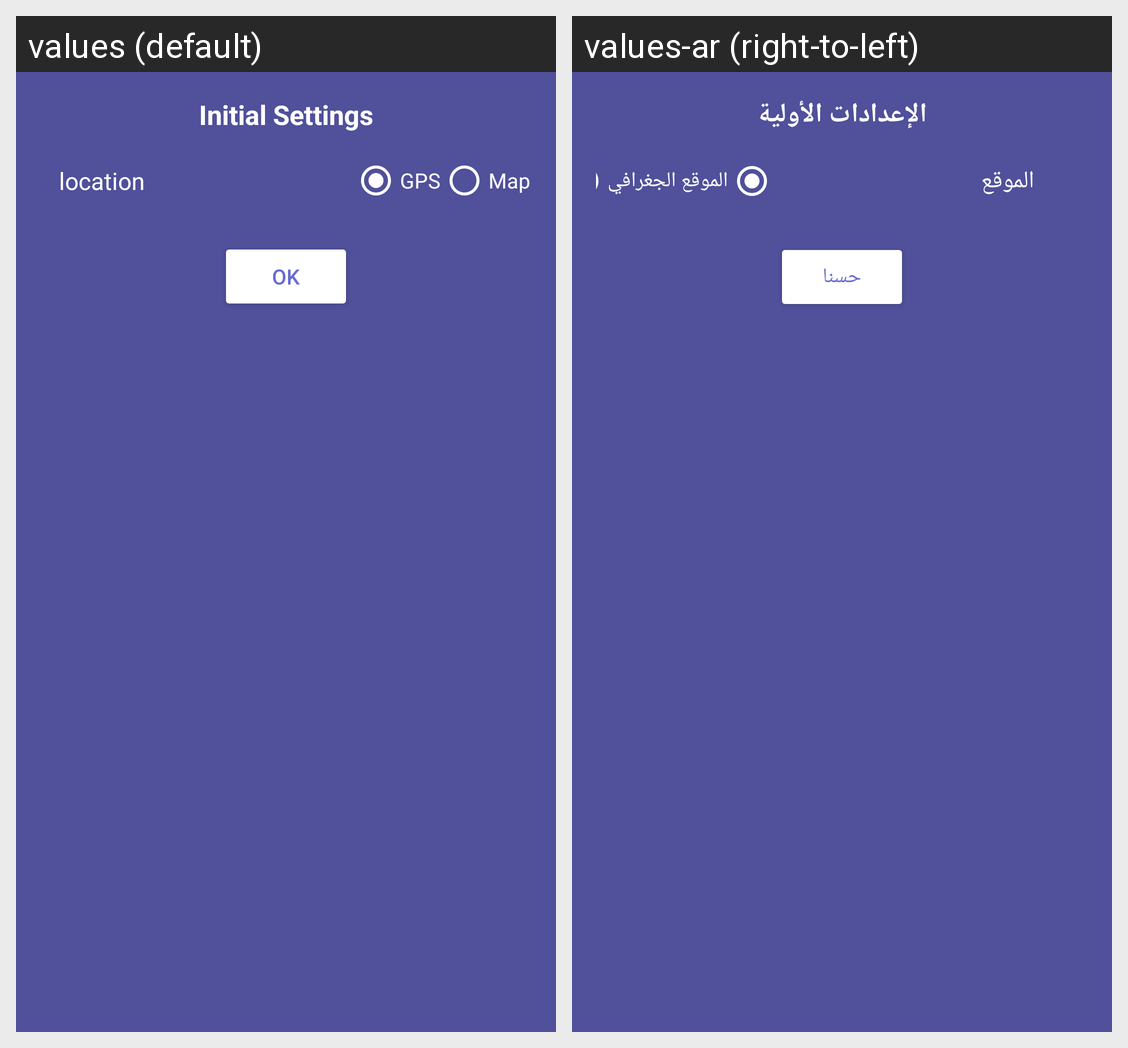

Strings drawn on this Android screen and how each of the app's shown locales translates them:
Android screen res/layout/initial_setting_dialog.xml rendered under 2 locales, left to right: values (default), values-ar (right-to-left). Device: Nexus 5 (rendered at 1080×1920; each locale shown at half size, 540×960, under a caption strip naming it); theme Theme.Breezy.
Strings drawn on this screen, with the default value and each locale's value (text and hints the layout hard-codes, and strings that could not be matched under every locale, appear in the picture but are not listed):

initial_setting
  values: Initial Settings
  values-ar: الإعدادات الأولية

location_text
  values: location
  values-ar: الموقع

gps
  values: GPS
  values-ar: الموقع الجغرافي

btn_ok
  values: OK
  values-ar: حسنا
